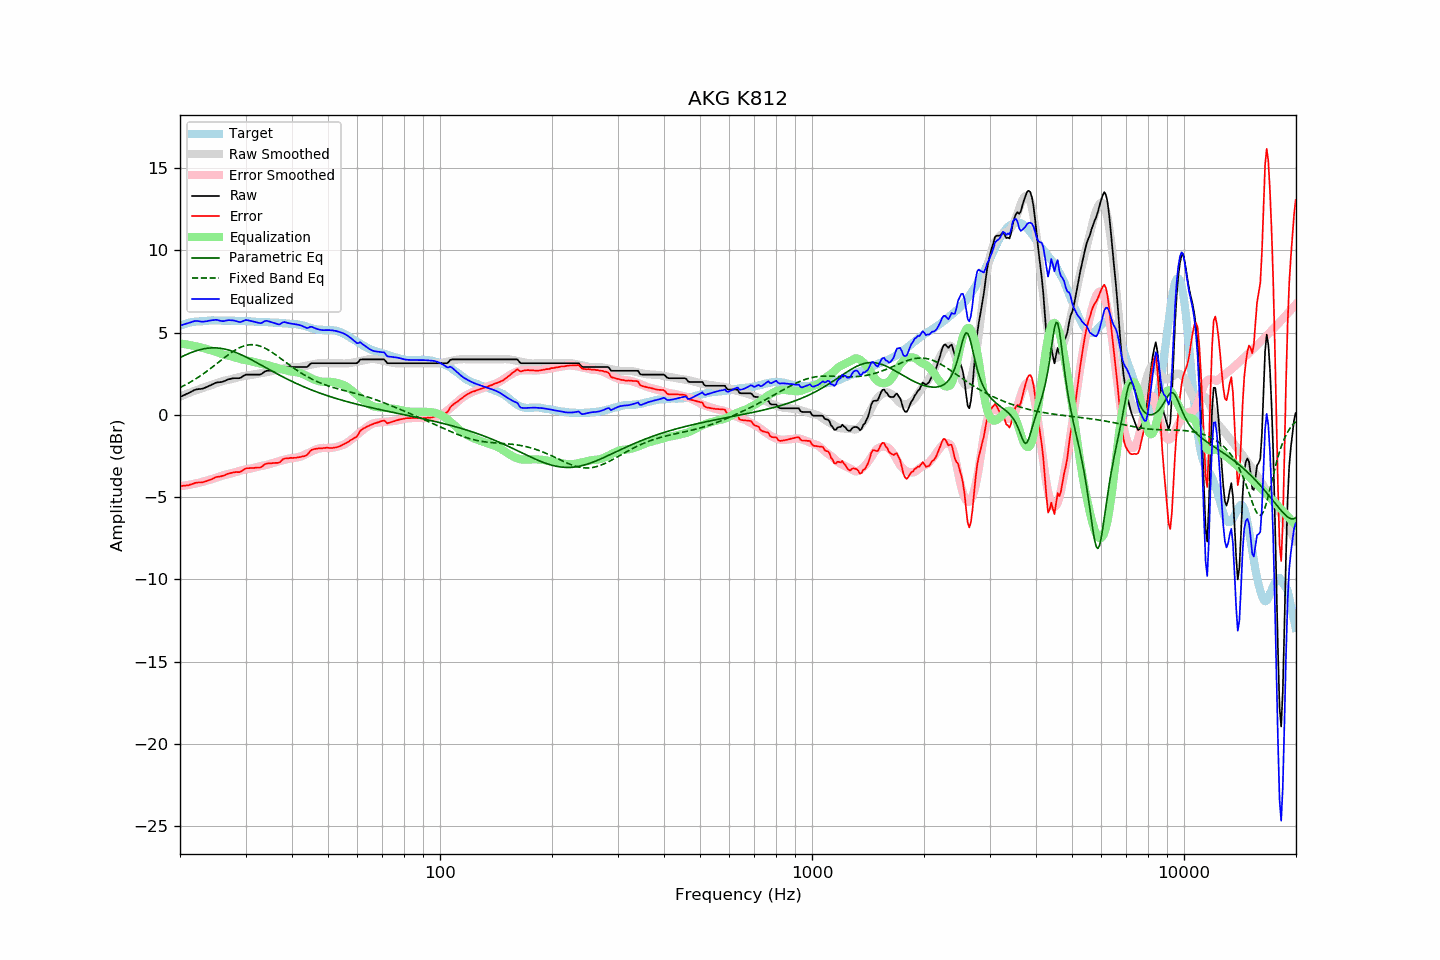

The file beside this chart, header and first rows:
frequency, raw, error, smoothed, error_smoothed, equalization, parametric_eq, fixed_band_eq, equalized_raw, equalized_smoothed, target
20.00, 1.09, -4.33, 1.11, -4.33, 4.33, 3.48, 1.66, 5.42, 5.44, 5.42
20.20, 1.13, -4.33, 1.15, -4.32, 4.32, 3.53, 1.71, 5.45, 5.47, 5.46
20.40, 1.18, -4.31, 1.19, -4.31, 4.31, 3.58, 1.76, 5.49, 5.50, 5.49
20.61, 1.22, -4.30, 1.23, -4.29, 4.29, 3.62, 1.81, 5.51, 5.52, 5.52
20.81, 1.27, -4.29, 1.27, -4.28, 4.28, 3.67, 1.86, 5.55, 5.55, 5.56
21.02, 1.31, -4.29, 1.31, -4.26, 4.26, 3.71, 1.91, 5.57, 5.57, 5.60
21.23, 1.36, -4.25, 1.35, -4.25, 4.25, 3.75, 1.97, 5.60, 5.59, 5.61
21.44, 1.41, -4.22, 1.39, -4.23, 4.23, 3.79, 2.02, 5.64, 5.61, 5.63
21.66, 1.46, -4.19, 1.42, -4.21, 4.21, 3.83, 2.08, 5.67, 5.63, 5.65
21.87, 1.51, -4.15, 1.46, -4.19, 4.19, 3.86, 2.14, 5.70, 5.65, 5.66
22.09, 1.54, -4.13, 1.50, -4.17, 4.17, 3.89, 2.20, 5.71, 5.66, 5.67
22.31, 1.56, -4.11, 1.53, -4.14, 4.14, 3.92, 2.26, 5.70, 5.68, 5.67
22.54, 1.57, -4.11, 1.57, -4.12, 4.12, 3.95, 2.33, 5.69, 5.69, 5.68
22.76, 1.58, -4.11, 1.60, -4.10, 4.10, 3.98, 2.39, 5.68, 5.70, 5.69
22.99, 1.59, -4.10, 1.63, -4.07, 4.07, 4.00, 2.46, 5.66, 5.70, 5.69
23.22, 1.63, -4.07, 1.67, -4.04, 4.04, 4.02, 2.53, 5.67, 5.71, 5.70
23.45, 1.67, -4.04, 1.70, -4.01, 4.01, 4.04, 2.60, 5.68, 5.72, 5.71
23.69, 1.71, -4.01, 1.73, -3.99, 3.99, 4.05, 2.67, 5.70, 5.72, 5.72
23.92, 1.76, -3.97, 1.76, -3.96, 3.96, 4.06, 2.74, 5.72, 5.73, 5.73
24.16, 1.80, -3.94, 1.79, -3.93, 3.93, 4.07, 2.82, 5.73, 5.73, 5.74
24.40, 1.85, -3.90, 1.83, -3.90, 3.90, 4.07, 2.89, 5.75, 5.73, 5.75
24.65, 1.89, -3.85, 1.86, -3.87, 3.87, 4.07, 2.97, 5.76, 5.73, 5.74
24.89, 1.94, -3.80, 1.90, -3.84, 3.84, 4.07, 3.05, 5.78, 5.74, 5.74
25.14, 1.97, -3.77, 1.94, -3.80, 3.80, 4.07, 3.12, 5.77, 5.74, 5.74
25.39, 1.98, -3.76, 1.97, -3.77, 3.77, 4.06, 3.20, 5.75, 5.74, 5.74
25.65, 1.99, -3.75, 2.01, -3.73, 3.73, 4.05, 3.28, 5.72, 5.74, 5.74
25.91, 2.00, -3.72, 2.04, -3.70, 3.70, 4.03, 3.35, 5.70, 5.74, 5.72
26.16, 2.03, -3.70, 2.07, -3.67, 3.67, 4.01, 3.43, 5.70, 5.73, 5.73
26.43, 2.07, -3.66, 2.09, -3.64, 3.64, 3.99, 3.51, 5.71, 5.73, 5.73
26.69, 2.12, -3.61, 2.11, -3.62, 3.62, 3.97, 3.58, 5.74, 5.73, 5.73
26.96, 2.16, -3.57, 2.13, -3.60, 3.60, 3.95, 3.65, 5.76, 5.72, 5.73
27.23, 2.18, -3.55, 2.15, -3.58, 3.58, 3.92, 3.72, 5.75, 5.72, 5.73
27.50, 2.20, -3.53, 2.17, -3.55, 3.55, 3.89, 3.79, 5.75, 5.72, 5.73
27.77, 2.22, -3.50, 2.20, -3.52, 3.52, 3.85, 3.86, 5.74, 5.72, 5.72
28.05, 2.23, -3.49, 2.22, -3.49, 3.49, 3.82, 3.92, 5.72, 5.72, 5.72
28.33, 2.23, -3.47, 2.25, -3.46, 3.46, 3.78, 3.98, 5.69, 5.71, 5.70
28.62, 2.23, -3.48, 2.28, -3.43, 3.43, 3.74, 4.03, 5.66, 5.71, 5.71
28.90, 2.23, -3.48, 2.30, -3.41, 3.41, 3.70, 4.08, 5.64, 5.71, 5.71
29.19, 2.27, -3.43, 2.33, -3.38, 3.38, 3.66, 4.12, 5.65, 5.71, 5.70
29.48, 2.34, -3.37, 2.35, -3.36, 3.36, 3.61, 4.16, 5.70, 5.70, 5.71
29.78, 2.40, -3.31, 2.36, -3.34, 3.34, 3.57, 4.20, 5.73, 5.70, 5.71
30.08, 2.45, -3.26, 2.38, -3.32, 3.32, 3.52, 4.22, 5.77, 5.70, 5.71
30.38, 2.45, -3.24, 2.39, -3.30, 3.30, 3.47, 4.24, 5.75, 5.69, 5.69
30.68, 2.45, -3.24, 2.40, -3.28, 3.28, 3.42, 4.26, 5.73, 5.69, 5.69
30.99, 2.45, -3.23, 2.42, -3.26, 3.26, 3.37, 4.27, 5.71, 5.68, 5.68
31.30, 2.45, -3.23, 2.44, -3.24, 3.24, 3.32, 4.27, 5.69, 5.68, 5.68
31.61, 2.45, -3.23, 2.46, -3.21, 3.21, 3.27, 4.26, 5.66, 5.67, 5.68
31.93, 2.45, -3.21, 2.48, -3.19, 3.19, 3.21, 4.25, 5.64, 5.67, 5.66
32.24, 2.45, -3.20, 2.50, -3.16, 3.16, 3.16, 4.23, 5.61, 5.66, 5.65
32.57, 2.45, -3.20, 2.52, -3.14, 3.14, 3.11, 4.20, 5.59, 5.66, 5.65
32.89, 2.45, -3.20, 2.53, -3.12, 3.12, 3.05, 4.17, 5.57, 5.65, 5.65
33.22, 2.50, -3.15, 2.55, -3.10, 3.10, 3.00, 4.14, 5.60, 5.65, 5.65
33.55, 2.58, -3.06, 2.56, -3.08, 3.08, 2.94, 4.09, 5.66, 5.64, 5.64
33.89, 2.65, -2.99, 2.58, -3.06, 3.06, 2.89, 4.05, 5.71, 5.64, 5.64
34.23, 2.68, -2.96, 2.59, -3.04, 3.04, 2.83, 4.00, 5.72, 5.63, 5.64
34.57, 2.68, -2.95, 2.62, -3.01, 3.01, 2.78, 3.94, 5.69, 5.63, 5.63
34.92, 2.68, -2.94, 2.64, -2.98, 2.98, 2.73, 3.88, 5.66, 5.62, 5.62
35.27, 2.68, -2.94, 2.67, -2.95, 2.95, 2.67, 3.82, 5.63, 5.62, 5.62
35.62, 2.68, -2.93, 2.69, -2.92, 2.92, 2.62, 3.75, 5.60, 5.61, 5.61
35.97, 2.68, -2.92, 2.72, -2.89, 2.89, 2.57, 3.68, 5.57, 5.61, 5.60
... 635 more rows
